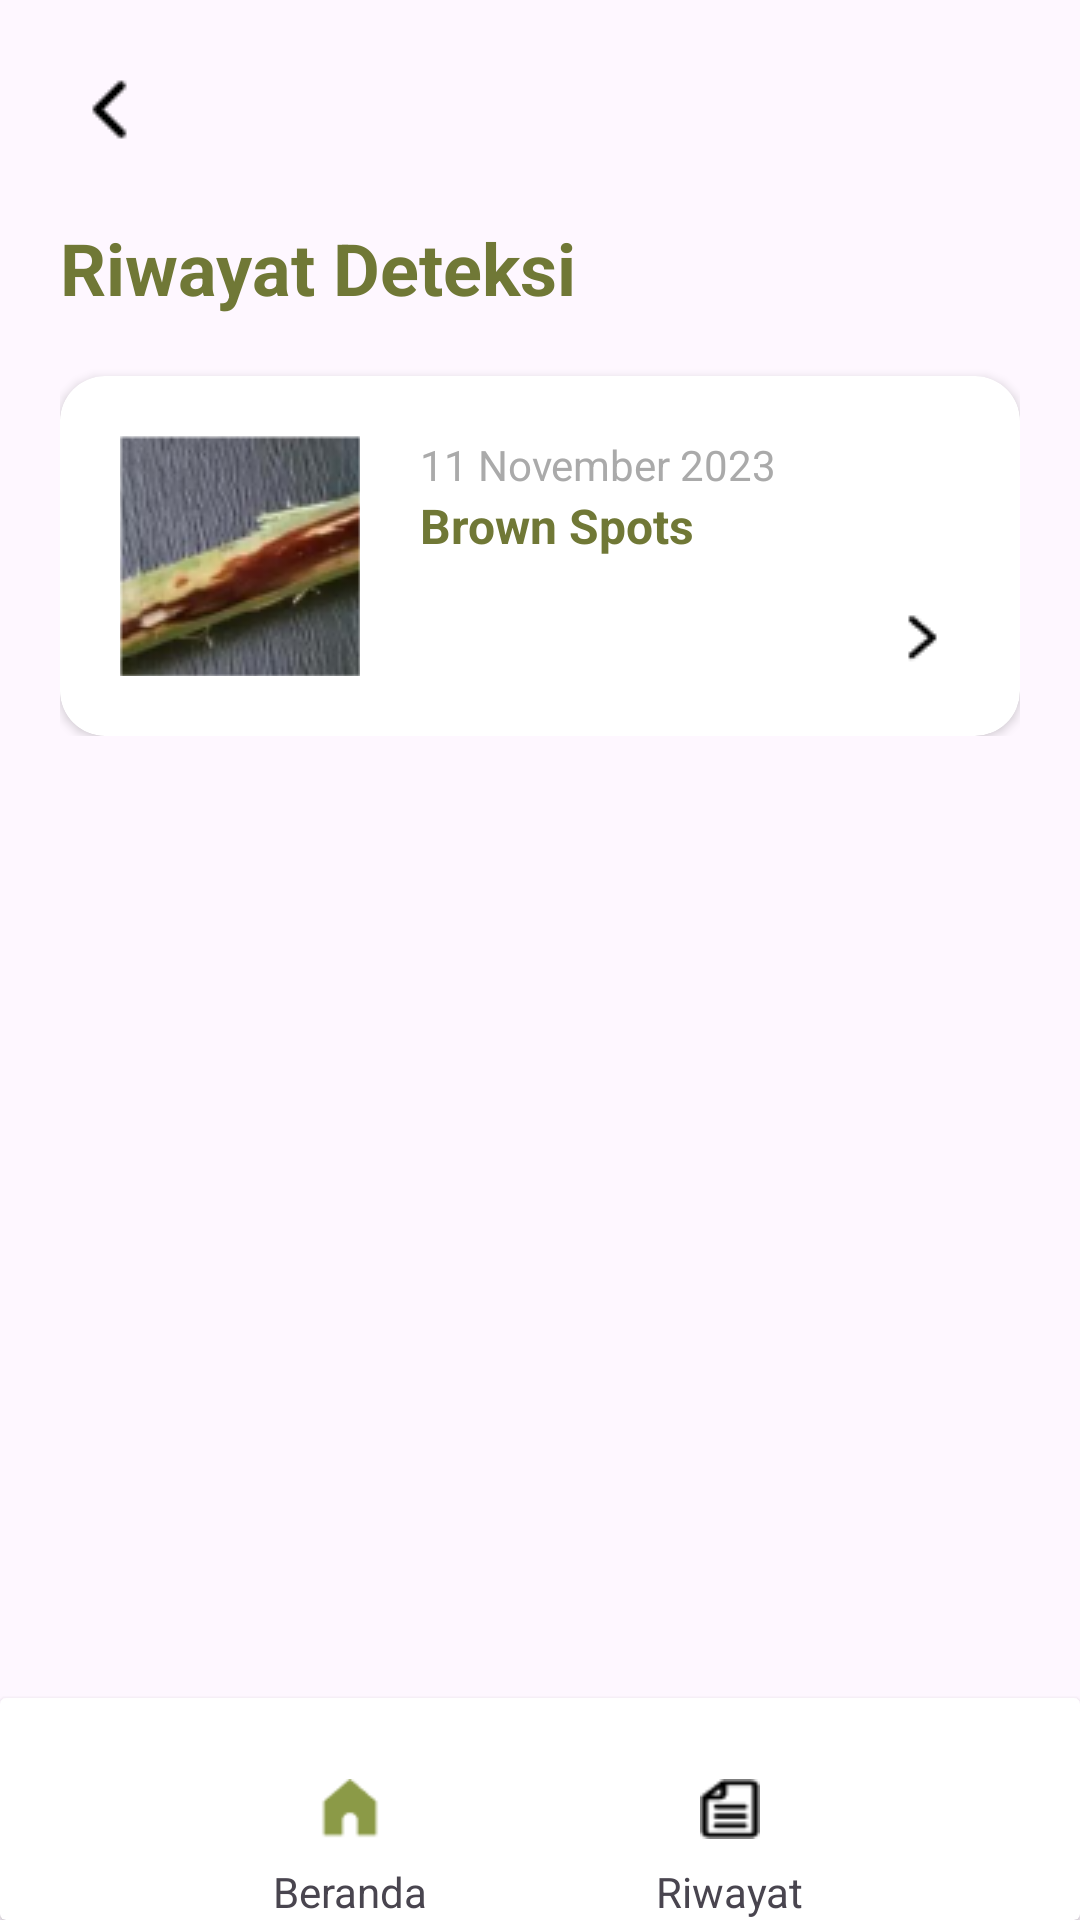

Android layout source for this screen:
<!-- AndroidManifest.xml: application theme Theme.PalmGuard -->
<!-- res/layout/activity_history_screen.xml -->
<?xml version="1.0" encoding="utf-8"?>
<androidx.constraintlayout.widget.ConstraintLayout xmlns:android="http://schemas.android.com/apk/res/android"
    xmlns:app="http://schemas.android.com/apk/res-auto"
    xmlns:tools="http://schemas.android.com/tools"
    android:id="@+id/main"
    android:layout_width="match_parent"
    android:layout_height="match_parent"
    tools:context=".HistoryScreenActivity">

    <ScrollView
        android:layout_width="match_parent"
        android:layout_height="wrap_content"
        android:layout_marginHorizontal="@dimen/margin_screen"
        android:layout_marginTop="@dimen/margin_screen"
        app:layout_constraintEnd_toEndOf="parent"
        app:layout_constraintStart_toStartOf="parent"
        app:layout_constraintTop_toTopOf="parent">

        <androidx.constraintlayout.widget.ConstraintLayout
            android:layout_width="match_parent"
            android:layout_height="wrap_content">

            <ImageView
                android:id="@+id/bt_history_back"
                android:layout_width="wrap_content"
                android:layout_height="wrap_content"
                android:src="@drawable/general_back_arrow_ic"
                app:layout_constraintStart_toStartOf="parent"
                app:layout_constraintTop_toTopOf="parent" />

            <TextView
                android:id="@+id/tv_headline_history"
                android:layout_width="wrap_content"
                android:layout_height="wrap_content"
                android:textColor="@color/primaryGreen"
                android:textStyle="bold"
                android:textSize="24sp"
                android:text="@string/tv_history_headline"
                android:layout_marginTop="20dp"
                app:layout_constraintTop_toBottomOf="@+id/bt_history_back"
                app:layout_constraintStart_toStartOf="parent"/>

            <androidx.cardview.widget.CardView
                android:id="@+id/cv_history"
                android:layout_width="match_parent"
                android:layout_height="wrap_content"
                android:layout_marginTop="20dp"
                app:cardCornerRadius="15dp"
                app:layout_constraintEnd_toEndOf="parent"
                app:layout_constraintStart_toStartOf="parent"
                app:layout_constraintTop_toBottomOf="@id/tv_headline_history">

                <androidx.constraintlayout.widget.ConstraintLayout
                    android:layout_width="match_parent"
                    android:layout_height="wrap_content"
                    android:paddingHorizontal="20dp"
                    android:paddingVertical="20dp">

                    <ImageView
                        android:id="@+id/iv_history"
                        android:layout_width="80dp"
                        android:layout_height="80dp"
                        android:scaleType="center"
                        android:src="@drawable/homescreen_history_sample_img"
                        app:layout_constraintBottom_toBottomOf="parent"
                        app:layout_constraintStart_toStartOf="parent"
                        app:layout_constraintTop_toTopOf="parent" />

                    <TextView
                        android:id="@+id/tv_history_date"
                        android:layout_width="wrap_content"
                        android:layout_height="wrap_content"
                        android:layout_marginStart="20dp"
                        android:text="@string/homescreen_tv_history_date"
                        android:textColor="@android:color/darker_gray"
                        android:textSize="14sp"
                        app:layout_constraintStart_toEndOf="@+id/iv_history"
                        app:layout_constraintTop_toTopOf="@+id/iv_history" />

                    <TextView
                        android:id="@+id/tv_history_diagnose"
                        android:layout_width="wrap_content"
                        android:layout_height="wrap_content"
                        android:layout_marginStart="20dp"
                        android:text="@string/homescreen_tv_history_diagnose"
                        android:textColor="@color/primaryGreen"
                        android:textSize="16sp"
                        android:textStyle="bold"
                        app:layout_constraintStart_toEndOf="@+id/iv_history"
                        app:layout_constraintTop_toBottomOf="@+id/tv_history_date" />

                    <ImageView
                        android:id="@+id/imageView2"
                        android:layout_width="wrap_content"
                        android:layout_height="wrap_content"
                        app:layout_constraintBottom_toBottomOf="parent"
                        app:layout_constraintEnd_toEndOf="parent"
                        app:srcCompat="@drawable/homescreen_arrow_history_ic" />

                </androidx.constraintlayout.widget.ConstraintLayout>
            </androidx.cardview.widget.CardView>

        </androidx.constraintlayout.widget.ConstraintLayout>
    </ScrollView>

    <androidx.cardview.widget.CardView
        android:id="@+id/cv_menubar"
        android:layout_width="match_parent"
        android:layout_height="wrap_content"
        app:layout_constraintBottom_toBottomOf="parent"
        app:layout_constraintEnd_toEndOf="parent"
        app:layout_constraintStart_toStartOf="parent"
        app:cardPreventCornerOverlap="false">

        <androidx.constraintlayout.widget.ConstraintLayout
            android:layout_width="match_parent"
            android:layout_height="wrap_content">

            <ImageView
                android:id="@+id/img_menu_home"
                android:layout_width="20dp"
                android:layout_height="20dp"
                android:scaleType="fitXY"
                android:src="@drawable/homescreen_home_menu_green_ic"
                app:layout_constraintBottom_toBottomOf="parent"
                app:layout_constraintEnd_toStartOf="@id/img_menu_history"
                app:layout_constraintHorizontal_chainStyle="spread"
                app:layout_constraintStart_toStartOf="parent"
                app:layout_constraintTop_toTopOf="parent" />

            <TextView
                android:id="@+id/tv_menubar_home"
                android:layout_width="wrap_content"
                android:layout_height="wrap_content"
                android:layout_marginTop="8dp"
                android:text="@string/tv_menubar_home"
                app:layout_constraintEnd_toEndOf="@id/img_menu_home"
                app:layout_constraintStart_toStartOf="@id/img_menu_home"
                app:layout_constraintTop_toBottomOf="@id/img_menu_home" />

            <ImageView
                android:id="@+id/img_menu_history"
                android:layout_width="20dp"
                android:layout_height="20dp"
                android:scaleType="fitXY"
                android:src="@drawable/homescreen_history_menu_black_ic"
                app:layout_constraintBottom_toBottomOf="parent"
                app:layout_constraintEnd_toEndOf="parent"
                app:layout_constraintStart_toEndOf="@id/img_menu_home"
                app:layout_constraintTop_toTopOf="parent" />

            <TextView
                android:id="@+id/tv_menubar_history"
                android:layout_width="wrap_content"
                android:layout_height="wrap_content"
                android:layout_marginTop="8dp"
                android:text="@string/tv_menubar_history"
                app:layout_constraintEnd_toEndOf="@id/img_menu_history"
                app:layout_constraintStart_toStartOf="@id/img_menu_history"
                app:layout_constraintTop_toBottomOf="@id/img_menu_history" />
        </androidx.constraintlayout.widget.ConstraintLayout>
    </androidx.cardview.widget.CardView>



</androidx.constraintlayout.widget.ConstraintLayout>
<!-- resources referenced by this layout -->
<resources>
  <color name="primaryGreen">#707836</color>
  <dimen name="margin_screen">20dp</dimen>
  <!-- drawable general_back_arrow_ic: png bitmap (drawable, 248 bytes) -->
  <!-- drawable homescreen_arrow_history_ic: png bitmap (drawable, 265 bytes) -->
  <!-- drawable homescreen_history_menu_black_ic: png bitmap (drawable, 377 bytes) -->
  <!-- drawable homescreen_history_sample_img: png bitmap (drawable, 13890 bytes) -->
  <!-- drawable homescreen_home_menu_green_ic: png bitmap (drawable, 456 bytes) -->
  <string name="homescreen_tv_history_date">11 November 2023</string>
  <string name="homescreen_tv_history_diagnose">Brown Spots</string>
  <string name="tv_history_headline">Riwayat Deteksi</string>
  <string name="tv_menubar_history">Riwayat</string>
  <string name="tv_menubar_home">Beranda</string>
  <style name="Theme.PalmGuard" parent="Base.Theme.PalmGuard" />
  <style name="Base.Theme.PalmGuard" parent="Theme.Material3.DayNight.NoActionBar">
          
          
      </style>
</resources>
